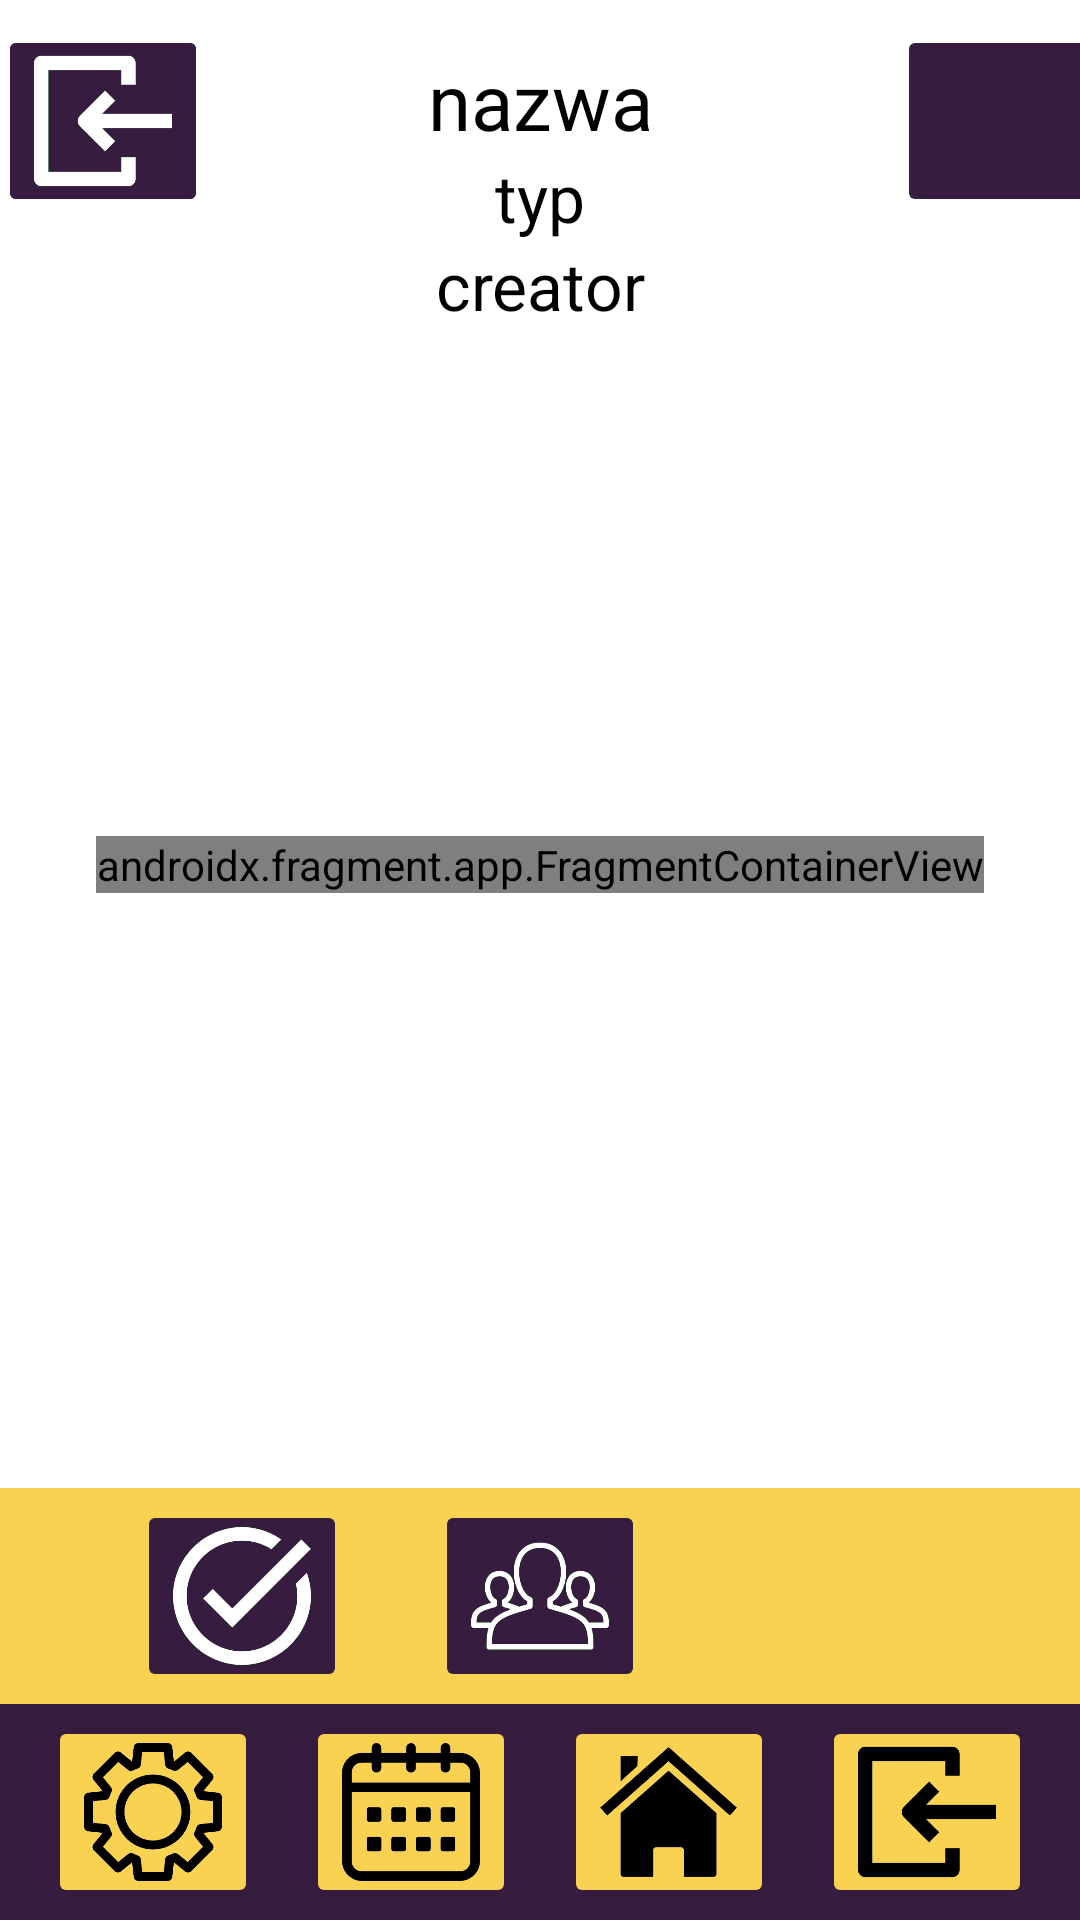

This screen was rendered from an Android layout file. Write that file and the resources it references.
<!-- AndroidManifest.xml: application theme Theme.PlanIt -->
<!-- res/layout/activity_workspace_details.xml -->
<?xml version="1.0" encoding="utf-8"?>
<androidx.constraintlayout.widget.ConstraintLayout xmlns:android="http://schemas.android.com/apk/res/android"
    xmlns:app="http://schemas.android.com/apk/res-auto"
    xmlns:tools="http://schemas.android.com/tools"
    android:layout_width="match_parent"
    android:layout_height="match_parent"
    tools:context=".WorkspaceDetailsActivity">

    <TextView
        android:id="@+id/tv_workspace_name"
        android:layout_width="256dp"
        android:layout_height="wrap_content"
        android:layout_marginTop="16dp"
        android:text="nazwa"
        android:textAlignment="center"
        android:textColor="@color/black"
        android:textSize="26dp"
        app:layout_constraintEnd_toEndOf="parent"
        app:layout_constraintStart_toStartOf="parent"
        app:layout_constraintTop_toTopOf="parent" />

    <TextView
        android:id="@+id/tv_workspace_type"
        android:layout_width="256dp"
        android:layout_height="wrap_content"
        android:text="typ"
        android:textAlignment="center"
        android:textColor="@color/black"
        android:textSize="22dp"
        app:layout_constraintEnd_toEndOf="parent"
        app:layout_constraintStart_toStartOf="parent"
        app:layout_constraintTop_toBottomOf="@+id/tv_workspace_name" />

    <TextView
        android:id="@+id/tv_workspace_creator"
        android:layout_width="256dp"
        android:layout_height="wrap_content"
        android:text="creator"
        android:textAlignment="center"
        android:textColor="@color/black"
        android:textSize="22dp"
        app:layout_constraintEnd_toEndOf="parent"
        app:layout_constraintStart_toStartOf="parent"
        app:layout_constraintTop_toBottomOf="@+id/tv_workspace_type" />

    <ImageButton
        android:id="@+id/btn_workspace_delete"
        android:layout_width="70dp"
        android:layout_height="64dp"
        android:layout_marginStart="16dp"
        android:backgroundTint="@color/planit_purple"
        android:scaleType="centerCrop"
        android:src="@drawable/thrash_white"
        android:textColor="@color/white"
        app:layout_constraintBottom_toBottomOf="@+id/tv_workspace_type"
        app:layout_constraintEnd_toStartOf="@+id/tv_workspace_type"
        app:layout_constraintStart_toStartOf="parent"
        app:layout_constraintTop_toTopOf="parent" />

    <ImageButton
        android:id="@+id/btn_workspace_leave"
        android:layout_width="70dp"
        android:layout_height="64dp"
        android:layout_marginStart="16dp"
        android:backgroundTint="@color/planit_purple"
        android:scaleType="centerCrop"
        android:src="@drawable/logout_white"
        android:textColor="@color/white"
        app:layout_constraintBottom_toBottomOf="@+id/tv_workspace_type"
        app:layout_constraintEnd_toStartOf="@+id/tv_workspace_type"
        app:layout_constraintStart_toStartOf="parent"
        app:layout_constraintTop_toTopOf="parent" />

    <androidx.recyclerview.widget.RecyclerView
        android:id="@+id/recyclerView"
        android:layout_width="match_parent"
        android:layout_height="wrap_content"
        android:layout_marginTop="52dp"
        android:visibility="visible"
        app:layout_constraintEnd_toEndOf="parent"
        app:layout_constraintStart_toEndOf="parent"
        android:paddingBottom="300dp"
        android:clipToPadding="false"
        app:layout_constraintTop_toBottomOf="@+id/tv_workspace_creator" />

    <ImageButton
        android:id="@+id/btn_post_add"
        android:visibility="visible"
        android:layout_width="70dp"
        android:layout_height="64dp"
        android:backgroundTint="@color/planit_purple"
        android:scaleType="centerCrop"
        android:src="@drawable/post_add"
        android:textColor="@color/white"
        app:layout_constraintBottom_toBottomOf="@+id/tv_workspace_type"
        app:layout_constraintEnd_toEndOf="parent"
        app:layout_constraintStart_toEndOf="@+id/tv_workspace_name"
        app:layout_constraintTop_toTopOf="parent" />

    <androidx.fragment.app.FragmentContainerView
        android:id="@+id/fragmentAddUser"
        class="com.example.planit.AddUserFragment"
        android:layout_width="wrap_content"
        android:layout_height="wrap_content"
        app:layout_constraintBottom_toTopOf="@+id/activity_details_menu"
        app:layout_constraintEnd_toEndOf="parent"
        app:layout_constraintStart_toStartOf="parent"
        app:layout_constraintTop_toBottomOf="@+id/tv_workspace_type"
        tools:layout="@layout/fragment_add_user"
        android:visibility="visible"/>

    <androidx.fragment.app.FragmentContainerView
        android:id="@+id/fragmentWorkspaceUsers"
        class="com.example.planit.WorkspaceUsersFragment"
        android:layout_width="wrap_content"
        android:layout_height="wrap_content"
        app:layout_constraintBottom_toTopOf="@+id/activity_details_menu"
        app:layout_constraintEnd_toEndOf="parent"
        app:layout_constraintStart_toStartOf="parent"
        app:layout_constraintTop_toBottomOf="@+id/tv_workspace_type"
        tools:layout="@layout/fragment_workspace_users"
        android:visibility="visible"/>

    
    <androidx.constraintlayout.widget.ConstraintLayout
        android:id="@+id/activity_details_menu"
        android:layout_width="match_parent"
        android:layout_height="72dp"
        android:background="@color/planit_yellow"
        android:orientation="horizontal"
        app:layout_constraintBottom_toTopOf="@+id/fragmentMenu"
        app:layout_constraintEnd_toEndOf="parent"
        app:layout_constraintStart_toStartOf="parent"
        app:layout_constraintBottom_toBottomOf="@+id/recyclerView">

        <ImageButton
            android:id="@+id/btn_workspace_tasks"
            android:layout_width="70dp"
            android:layout_height="64dp"
            android:layout_marginStart="16dp"
            android:backgroundTint="@color/planit_purple"
            android:scaleType="centerCrop"
            android:src="@drawable/task_white"
            android:textColor="@color/white"
            app:layout_constraintBottom_toBottomOf="parent"
            app:layout_constraintEnd_toStartOf="@+id/btn_workspace_users"
            app:layout_constraintStart_toStartOf="parent"
            app:layout_constraintTop_toTopOf="parent" />

        <ImageButton
            android:id="@+id/btn_workspace_users"
            android:layout_width="70dp"
            android:layout_height="64dp"
            android:backgroundTint="@color/planit_purple"
            android:scaleType="centerCrop"
            android:src="@drawable/users_white"
            android:textColor="@color/white"
            app:layout_constraintBottom_toBottomOf="parent"
            app:layout_constraintEnd_toEndOf="parent"
            app:layout_constraintStart_toStartOf="parent"
            app:layout_constraintTop_toTopOf="parent" />

        <ImageButton
            android:id="@+id/btn_workspace_add_user"
            android:visibility="invisible"
            android:layout_width="70dp"
            android:layout_height="64dp"
            android:backgroundTint="@color/planit_purple"
            android:scaleType="centerCrop"
            android:src="@drawable/add_user_white"
            android:textColor="@color/white"
            app:layout_constraintBottom_toBottomOf="parent"
            app:layout_constraintEnd_toEndOf="parent"
            app:layout_constraintStart_toEndOf="@+id/btn_workspace_users"
            app:layout_constraintTop_toTopOf="parent" />

    </androidx.constraintlayout.widget.ConstraintLayout>

    
    <androidx.constraintlayout.widget.ConstraintLayout
        android:id="@+id/fragmentMenu"
        android:layout_width="match_parent"
        android:layout_height="72dp"
        android:background="@color/planit_purple"
        android:orientation="horizontal"
        app:layout_constraintBottom_toBottomOf="parent"
        app:layout_constraintEnd_toEndOf="parent"
        app:layout_constraintHorizontal_bias="1.0"
        app:layout_constraintStart_toStartOf="parent">

        <ImageButton
            android:id="@+id/btn_menu_settings"
            android:layout_width="70dp"
            android:layout_height="64dp"
            android:layout_marginStart="16dp"
            android:backgroundTint="@color/planit_yellow"
            android:scaleType="centerCrop"
            android:src="@drawable/settings_black"
            android:textColor="@color/white"
            app:layout_constraintBottom_toBottomOf="parent"
            app:layout_constraintStart_toStartOf="parent"
            app:layout_constraintTop_toTopOf="parent" />

        <ImageButton
            android:id="@+id/btn_menu_calendar"
            android:layout_width="70dp"
            android:layout_height="64dp"
            android:backgroundTint="@color/planit_yellow"
            android:scaleType="centerCrop"
            android:src="@drawable/calendar_black"
            android:textColor="@color/white"
            app:layout_constraintBottom_toBottomOf="parent"
            app:layout_constraintEnd_toStartOf="@+id/btn_menu_home"
            app:layout_constraintStart_toEndOf="@+id/btn_menu_settings"
            app:layout_constraintTop_toTopOf="parent" />

        <ImageButton
            android:id="@+id/btn_menu_home"
            android:layout_width="70dp"
            android:layout_height="64dp"
            android:backgroundTint="@color/planit_yellow"
            android:scaleType="centerCrop"
            android:src="@drawable/home_black"
            android:textColor="@color/white"
            app:layout_constraintBottom_toBottomOf="parent"
            app:layout_constraintEnd_toStartOf="@+id/btn_menu_logout"
            app:layout_constraintStart_toEndOf="@+id/btn_menu_calendar"
            app:layout_constraintTop_toTopOf="parent" />

        <ImageButton
            android:id="@+id/btn_menu_logout"
            android:layout_width="70dp"
            android:layout_height="64dp"
            android:layout_marginEnd="16dp"
            android:backgroundTint="@color/planit_yellow"
            android:scaleType="centerCrop"
            android:src="@drawable/logout_black"
            android:textColor="@color/white"
            app:layout_constraintBottom_toBottomOf="parent"
            app:layout_constraintEnd_toEndOf="parent"
            app:layout_constraintTop_toTopOf="parent" />

    </androidx.constraintlayout.widget.ConstraintLayout>
</androidx.constraintlayout.widget.ConstraintLayout>
<!-- res/layout/fragment_add_user.xml (included above) -->
<?xml version="1.0" encoding="utf-8"?>
<FrameLayout
    xmlns:android="http://schemas.android.com/apk/res/android"
    xmlns:app="http://schemas.android.com/apk/res-auto"
    xmlns:tools="http://schemas.android.com/tools"
    android:layout_width="match_parent"
    android:layout_height="match_parent"
    tools:context=".PasswordResetFragment">

    <androidx.constraintlayout.widget.ConstraintLayout
        android:layout_width="match_parent"
        android:layout_height="match_parent">

        <Button
            android:id="@+id/btn_close"
            android:layout_width="40dp"
            android:layout_height="50dp"
            android:layout_marginEnd="16dp"
            android:text="X"
            app:layout_constraintEnd_toEndOf="parent"
            app:layout_constraintTop_toTopOf="parent" />

        <TextView
            android:id="@+id/tv_main"
            android:layout_width="wrap_content"
            android:layout_height="wrap_content"
            android:text="Dodaj współpracownika do projektu"
            android:textAlignment="center"
            android:textColor="@color/black"
            android:textSize="20dp"
            app:layout_constraintEnd_toEndOf="parent"
            app:layout_constraintStart_toStartOf="parent"
            app:layout_constraintTop_toBottomOf="@+id/btn_close" />

        <TextView
            android:id="@+id/tv_email"
            android:layout_width="312dp"
            android:layout_height="wrap_content"
            android:layout_marginTop="16dp"
            android:text="Email"
            android:textColor="@color/black"
            android:textSize="18dp"
            android:textStyle="bold"
            app:layout_constraintEnd_toEndOf="parent"
            app:layout_constraintStart_toStartOf="parent"
            app:layout_constraintTop_toBottomOf="@+id/tv_main" />

        <EditText
            android:id="@+id/et_email"
            android:layout_width="312dp"
            android:layout_height="wrap_content"
            android:hint="@string/reset_password_email"
            app:layout_constraintEnd_toEndOf="parent"
            app:layout_constraintStart_toStartOf="parent"
            app:layout_constraintTop_toBottomOf="@+id/tv_email" />

        <TextView
            android:id="@+id/tv_role"
            android:layout_width="312dp"
            android:layout_height="wrap_content"
            android:layout_marginTop="16dp"
            android:text="Rola"
            android:textColor="@color/black"
            android:textSize="18dp"
            android:textStyle="bold"
            app:layout_constraintEnd_toEndOf="parent"
            app:layout_constraintStart_toStartOf="parent"
            app:layout_constraintTop_toBottomOf="@+id/et_email" />

        <Spinner
            android:id="@+id/sp_role"
            android:layout_width="312dp"
            android:layout_height="wrap_content"
            app:layout_constraintEnd_toEndOf="parent"
            app:layout_constraintStart_toStartOf="parent"
            app:layout_constraintTop_toBottomOf="@+id/tv_role" />

        <Button
            android:id="@+id/btn_add_user"
            android:layout_width="312dp"
            android:layout_height="wrap_content"
            android:text="Dodaj użytkownika"
            app:layout_constraintEnd_toEndOf="parent"
            app:layout_constraintStart_toStartOf="parent"
            app:layout_constraintTop_toBottomOf="@+id/sp_role" />

    </androidx.constraintlayout.widget.ConstraintLayout>

</FrameLayout>
<!-- res/layout/fragment_workspace_users.xml (included above) -->
<?xml version="1.0" encoding="utf-8"?>
<FrameLayout
    xmlns:android="http://schemas.android.com/apk/res/android"
    xmlns:app="http://schemas.android.com/apk/res-auto"
    xmlns:tools="http://schemas.android.com/tools"
    android:layout_width="match_parent"
    android:layout_height="match_parent"
    tools:context=".WorkspaceUsersFragment">

    <androidx.constraintlayout.widget.ConstraintLayout
        android:layout_width="match_parent"
        android:layout_height="match_parent">

        <Button
            android:id="@+id/btn_close"
            android:layout_width="40dp"
            android:layout_height="50dp"
            android:layout_marginEnd="16dp"
            android:text="X"
            app:layout_constraintEnd_toEndOf="parent"
            app:layout_constraintTop_toTopOf="parent" />

        <TextView
            android:id="@+id/tv_main"
            android:layout_width="wrap_content"
            android:layout_height="wrap_content"
            android:text="Użytkownicy w projekcie"
            android:textAlignment="center"
            android:textColor="@color/black"
            android:textSize="20dp"
            app:layout_constraintEnd_toEndOf="parent"
            app:layout_constraintStart_toStartOf="parent"
            app:layout_constraintTop_toBottomOf="@+id/btn_close" />

        <ListView
            android:id="@+id/lv_users"
            android:layout_width="match_parent"
            android:layout_height="200dp"
            android:layout_marginTop="20dp"
            app:layout_constraintEnd_toEndOf="parent"
            app:layout_constraintStart_toStartOf="parent"
            app:layout_constraintTop_toBottomOf="@+id/tv_main" />

    </androidx.constraintlayout.widget.ConstraintLayout>

</FrameLayout>
<!-- resources referenced by this layout -->
<resources>
  <color name="black">#FF000000</color>
  <color name="planit_purple">#FF361C3F</color>
  <color name="planit_yellow">#FFF9D251</color>
  <color name="white">#FFFFFFFF</color>
  <!-- drawable add_user_white: png bitmap (drawable, 13061 bytes) -->
  <!-- drawable calendar_black: png bitmap (drawable, 8432 bytes) -->
  <!-- drawable home_black: png bitmap (drawable, 9439 bytes) -->
  <!-- drawable logout_black: png bitmap (drawable, 4914 bytes) -->
  <!-- drawable logout_white: png bitmap (drawable, 4701 bytes) -->
  <!-- drawable settings_black: png bitmap (drawable, 17617 bytes) -->
  <!-- drawable task_white: png bitmap (drawable, 14231 bytes) -->
  <!-- drawable thrash_white: png bitmap (drawable, 9339 bytes) -->
  <!-- drawable users_white: png bitmap (drawable, 15341 bytes) -->
  <string name="reset_password_email">Email</string>
  <style name="Theme.PlanIt" parent="Theme.MaterialComponents.DayNight.DarkActionBar">
          
          <item name="colorPrimary">@color/planit_purple</item>
          <item name="colorPrimaryVariant">@color/planit_purple</item>
          <item name="colorOnPrimary">@color/white</item>
          
          <item name="colorSecondary">@color/teal_200</item>
          <item name="colorSecondaryVariant">@color/teal_700</item>
          <item name="colorOnSecondary">@color/black</item>
          
          <item name="android:statusBarColor">?attr/colorPrimaryVariant</item>
          
      </style>
  <color name="teal_200">#FF03DAC5</color>
  <color name="teal_700">#FF018786</color>
</resources>
